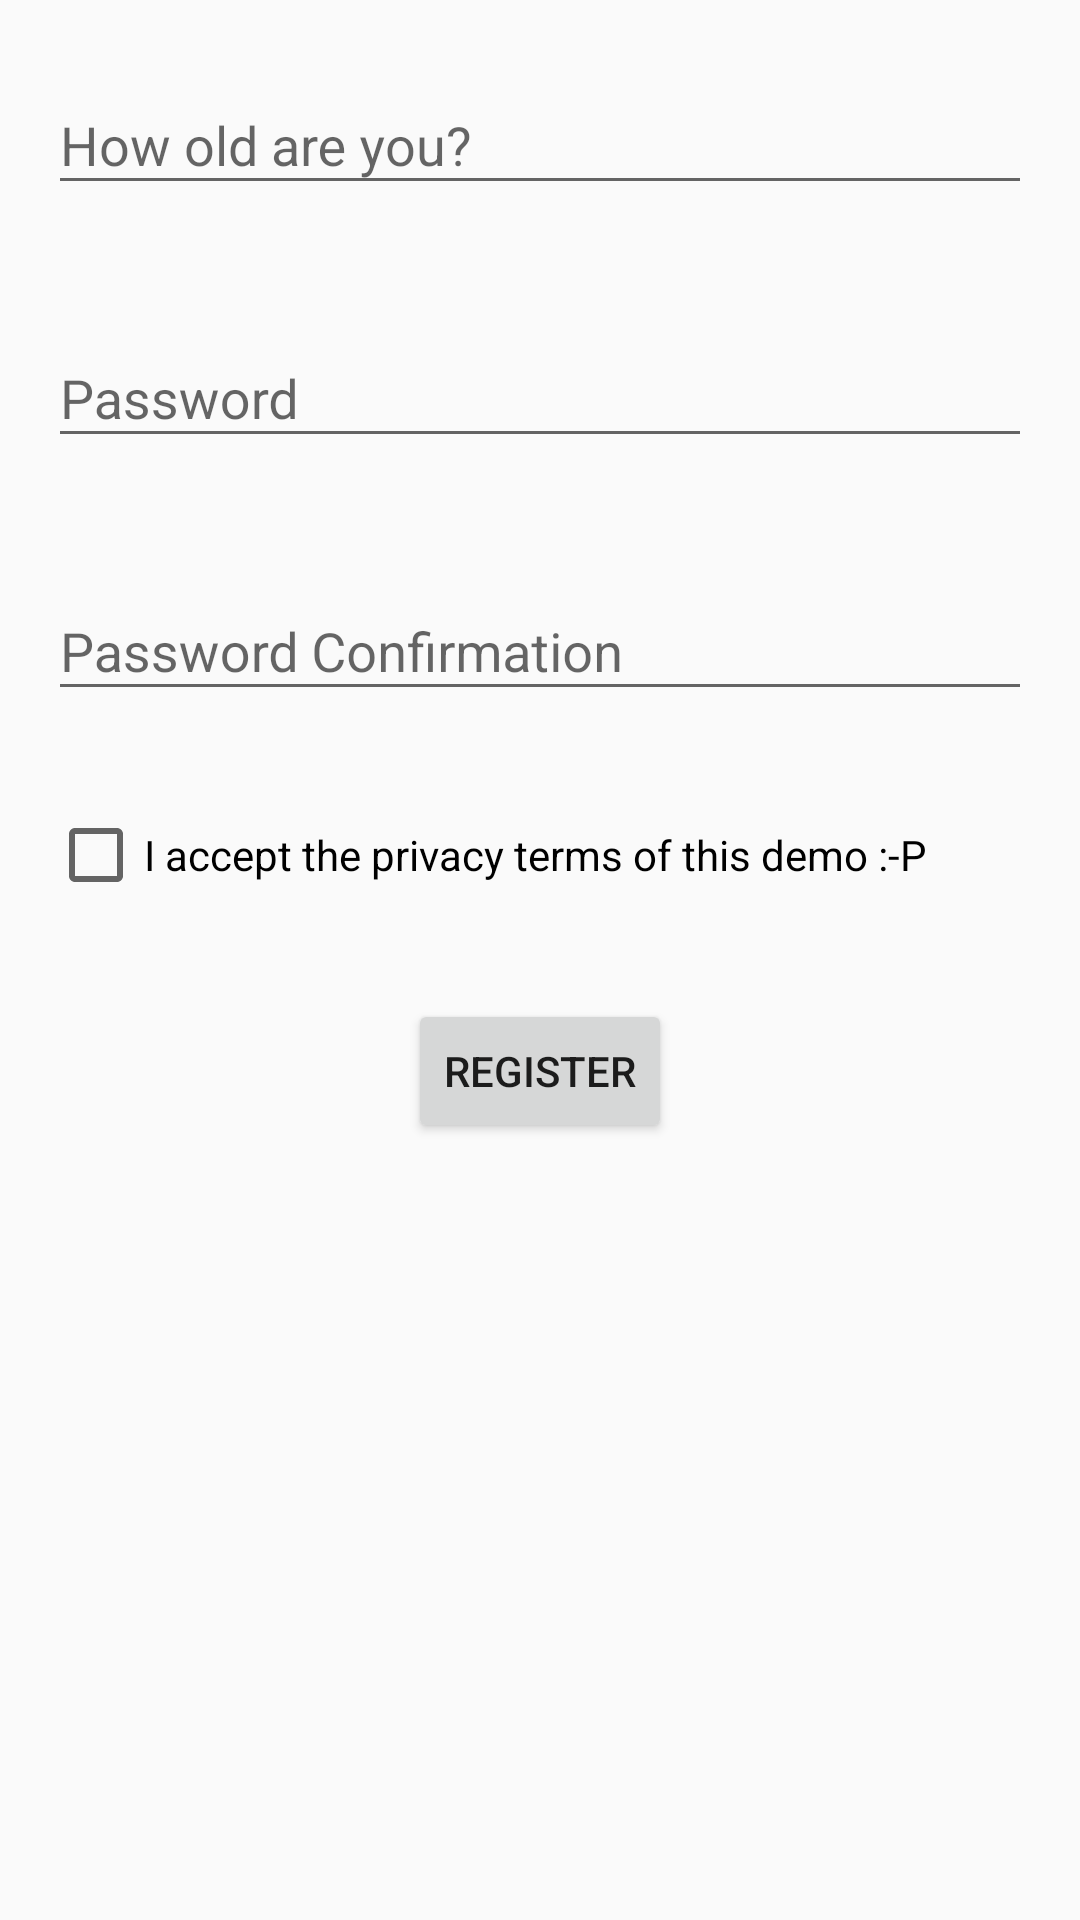

Produce the Android XML layout that renders to this screen, including the resource entries it uses.
<!-- AndroidManifest.xml: application theme AppTheme -->
<!-- res/layout/activity_registration.xml -->
<?xml version="1.0" encoding="utf-8"?>
<LinearLayout
        xmlns:android="http://schemas.android.com/apk/res/android"
        xmlns:tools="http://schemas.android.com/tools"
        android:layout_width="match_parent"
        android:layout_height="match_parent"
        android:orientation="vertical"
        tools:context=".samples.registration.RegistrationActivity">
    <android.support.design.widget.TextInputLayout
            android:id="@+id/ageInputLayout"
            android:layout_margin="16dp"
            android:layout_width="match_parent"
            android:hint="How old are you?"
            android:layout_height="wrap_content">
        <android.support.design.widget.TextInputEditText
                android:id="@+id/age"
                android:inputType="number"
                android:layout_width="match_parent"
                android:layout_height="wrap_content"/>
    </android.support.design.widget.TextInputLayout>

    <android.support.design.widget.TextInputLayout
            android:id="@+id/passwordInputLayout"
            android:layout_margin="16dp"
            android:hint="Password"
            android:layout_width="match_parent"
            android:layout_height="wrap_content">
        <android.support.design.widget.TextInputEditText
                android:id="@+id/password"
                android:inputType="textPassword"
                android:layout_width="match_parent"
                android:layout_height="wrap_content"/>
    </android.support.design.widget.TextInputLayout>

    <android.support.design.widget.TextInputLayout
            android:id="@+id/passwordConfirmationInputLayout"
            android:layout_margin="16dp"
            android:hint="Password Confirmation"
            android:layout_width="match_parent"
            android:layout_height="wrap_content">
        <android.support.design.widget.TextInputEditText
                android:id="@+id/passwordConfirmation"
                android:inputType="textPassword"
                android:layout_width="match_parent"
                android:layout_height="wrap_content"/>
    </android.support.design.widget.TextInputLayout>
    <android.support.design.widget.TextInputLayout
            android:id="@+id/checkInputLayout"
            android:layout_width="match_parent"
            android:layout_margin="16dp"
            android:layout_height="wrap_content">

        <CheckBox
                android:id="@+id/acceptCheck"
                android:text="I accept the privacy terms of this demo :-P"
                android:layout_width="match_parent"
                android:layout_height="wrap_content"/>
    </android.support.design.widget.TextInputLayout>

    <Button
            android:id="@+id/submit"
            android:layout_margin="16dp"
            android:text="Register"
            android:layout_gravity="center"
            android:layout_width="wrap_content"
            android:layout_height="wrap_content"/>

</LinearLayout>
<!-- resources referenced by this layout -->
<resources>
  <style name="AppTheme" parent="Theme.AppCompat.Light.DarkActionBar">
          
          <item name="colorPrimary">@color/colorPrimary</item>
          <item name="colorPrimaryDark">@color/colorPrimaryDark</item>
          <item name="colorAccent">@color/colorAccent</item>
          <item name="textColorError">@color/colorError</item>
      </style>
  <color name="colorPrimary">#3F51B5</color>
  <color name="colorPrimaryDark">#303F9F</color>
  <color name="colorAccent">#FF4081</color>
  <color name="colorError">@android:color/holo_red_dark</color>
</resources>
